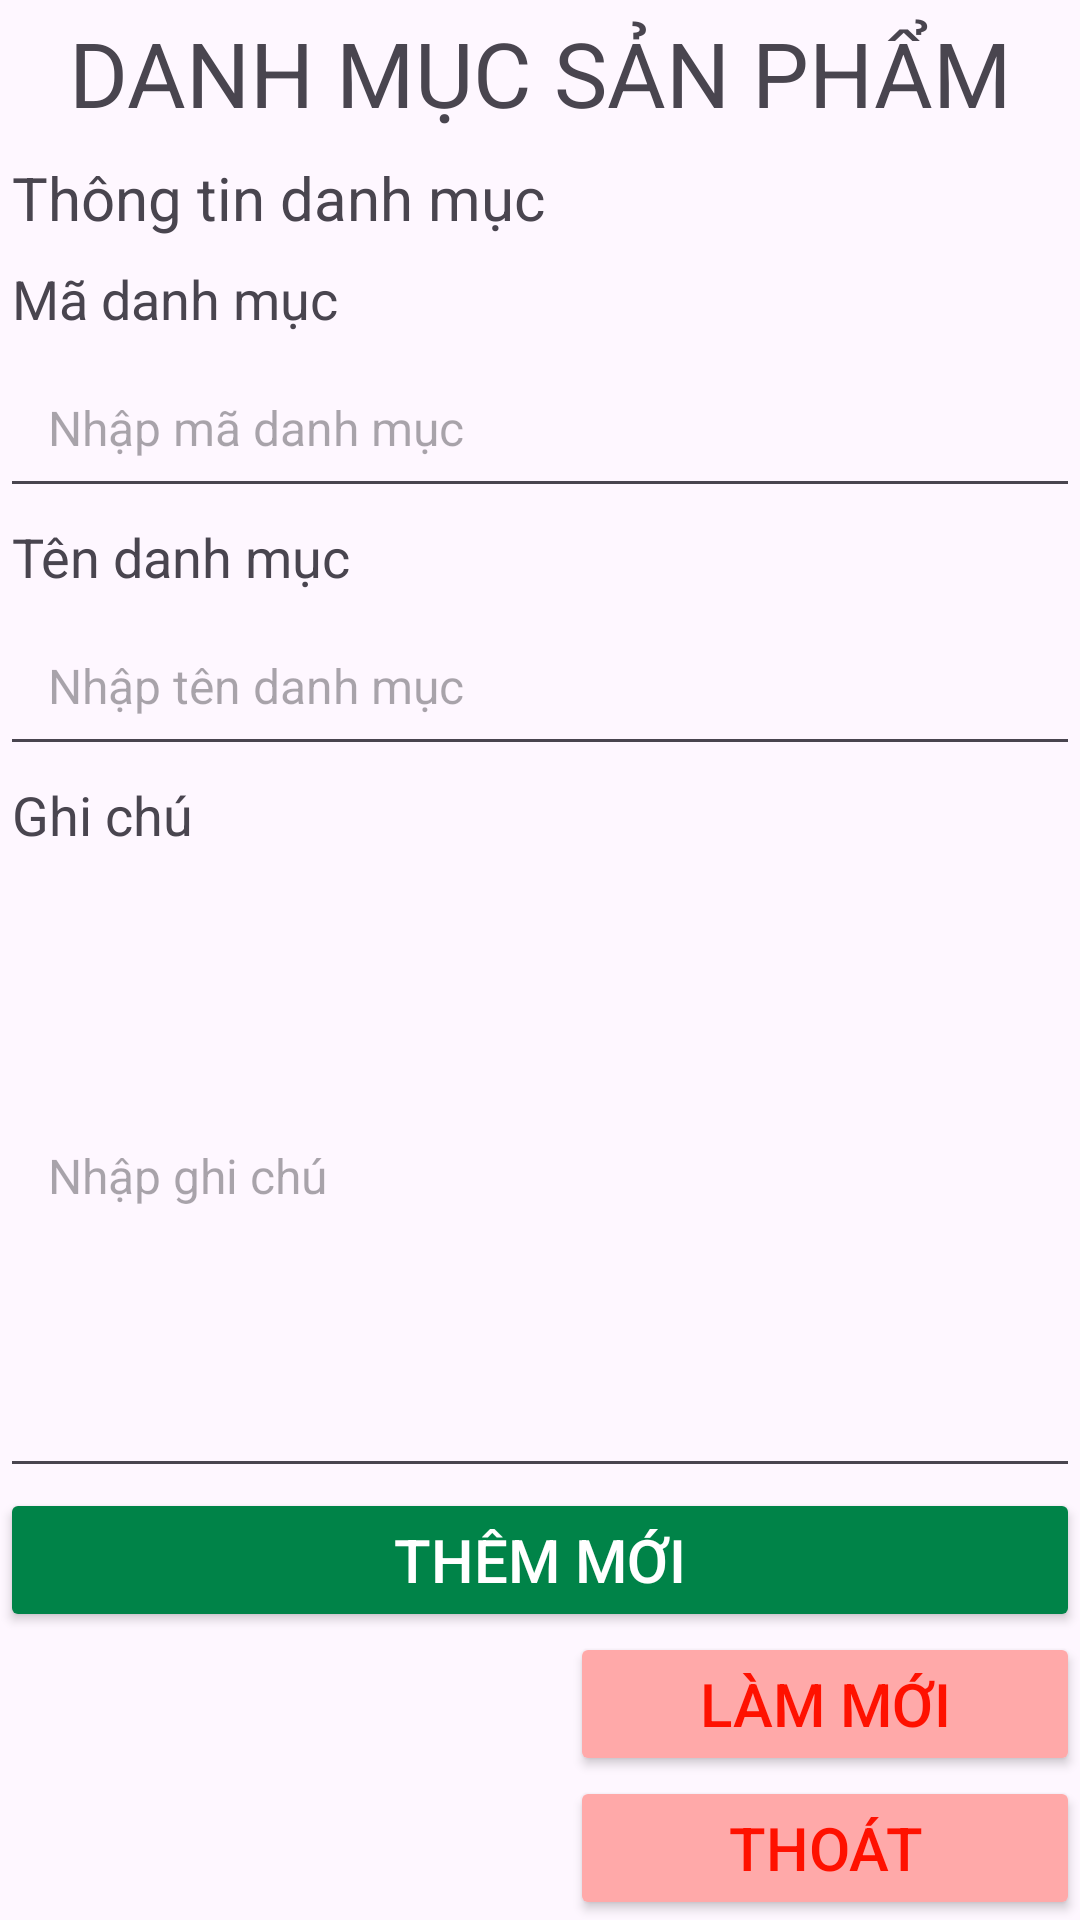

The Android layout XML behind this screen, and the referenced resources:
<!-- AndroidManifest.xml: application theme Theme.DANHSACHSP -->
<!-- res/layout/danhmuc_edit_layout.xml -->
<?xml version="1.0" encoding="utf-8"?>
<LinearLayout xmlns:android="http://schemas.android.com/apk/res/android"
    xmlns:tools="http://schemas.android.com/tools"
    android:layout_width="match_parent"
    android:layout_height="match_parent"
    android:orientation="vertical"
    tools:context="tdc.edu.danhmucsp.ViewDanhMucEdit">
    

    <TextView
        android:layout_width="match_parent"
        android:layout_height="wrap_content"
        android:layout_margin="4dp"
        android:gravity="center"
        android:text="DANH MỤC SẢN PHẨM"
        android:textSize="30sp" />

    <TextView
        android:layout_width="match_parent"
        android:layout_height="wrap_content"
        android:layout_margin="4dp"
        android:gravity="start"
        android:text="Thông tin danh mục"
        android:textSize="20sp" />

    <TextView
        android:layout_width="match_parent"
        android:layout_height="wrap_content"
        android:layout_margin="4dp"
        android:gravity="start"
        android:text="Mã danh mục"
        android:textSize="18sp" />

    <EditText
        android:id="@+id/edtDMEditMa"
        android:layout_width="match_parent"
        android:layout_height="wrap_content"
        android:hint="Nhập mã danh mục"
        android:inputType="text"
        android:padding="16dp"
        android:textSize="16sp" />

    <TextView
        android:layout_width="match_parent"
        android:layout_height="wrap_content"
        android:layout_margin="4dp"
        android:gravity="start"
        android:text="Tên danh mục"
        android:textSize="18sp" />

    <EditText
        android:id="@+id/edtDMEditTen"
        android:layout_width="match_parent"
        android:layout_height="wrap_content"
        android:hint="Nhập tên danh mục"
        android:inputType="text"
        android:padding="16dp"
        android:textSize="16sp" />

    <TextView
        android:layout_width="match_parent"
        android:layout_height="wrap_content"
        android:layout_margin="4dp"
        android:gravity="start"
        android:text="Ghi chú"
        android:textSize="18sp" />

    <EditText
        android:id="@+id/edtDMGhiChu"
        android:layout_width="match_parent"
        android:layout_height="wrap_content"
        android:layout_weight="1"
        android:hint="Nhập ghi chú"
        android:inputType="text"
        android:padding="16dp"
        android:textSize="16sp" />

    <LinearLayout
        android:layout_width="match_parent"
        android:layout_height="wrap_content"
        android:layout_weight="0"
        android:gravity="center"
        android:orientation="vertical">

        <Button
            android:id="@+id/btnDMEditAdd"
            android:layout_width="match_parent"
            android:layout_height="wrap_content"
            android:backgroundTint="@color/greenPrimary"
            android:text="THÊM MỚI"
            android:textColor="@color/white"
            android:textSize="20sp" />

        <Button
            android:id="@+id/btnDMEditLamMoi"
            android:layout_width="170dp"
            android:layout_height="wrap_content"
            android:layout_gravity="end"
            android:backgroundTint="@color/pinkPrimary"
            android:text="LÀM MỚI"
            android:textColor="@color/danger"
            android:textSize="20sp" />

        <Button
            android:id="@+id/btnDMEditThoat"
            android:layout_width="170dp"
            android:layout_height="wrap_content"
            android:layout_gravity="end"
            android:backgroundTint="@color/pinkPrimary"
            android:text="THOÁT"
            android:textColor="@color/danger"
            android:textSize="20sp" />
    </LinearLayout>
</LinearLayout>
<!-- resources referenced by this layout -->
<resources>
  <color name="danger">#FF1100</color>
  <color name="greenPrimary">#008348</color>
  <color name="pinkPrimary">#FFA9A9</color>
  <color name="white">#FFFFFFFF</color>
  <style name="Theme.DANHSACHSP" parent="Base.Theme.DANHSACHSP" />
  <style name="Base.Theme.DANHSACHSP" parent="Theme.Material3.DayNight">
          
          
      </style>
</resources>
